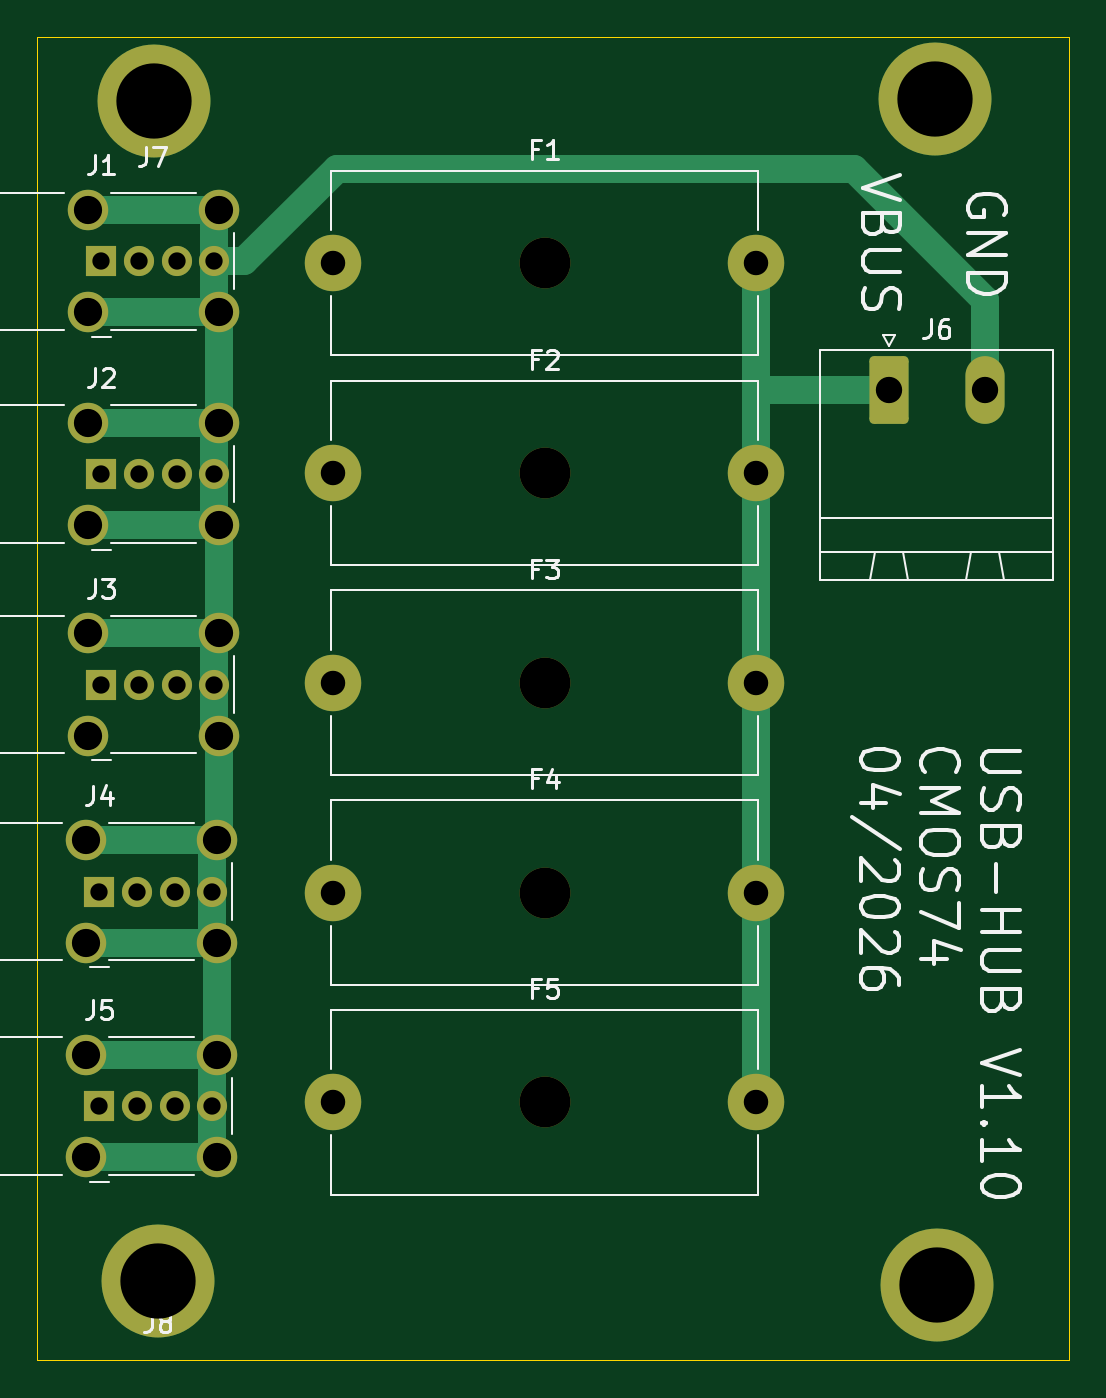
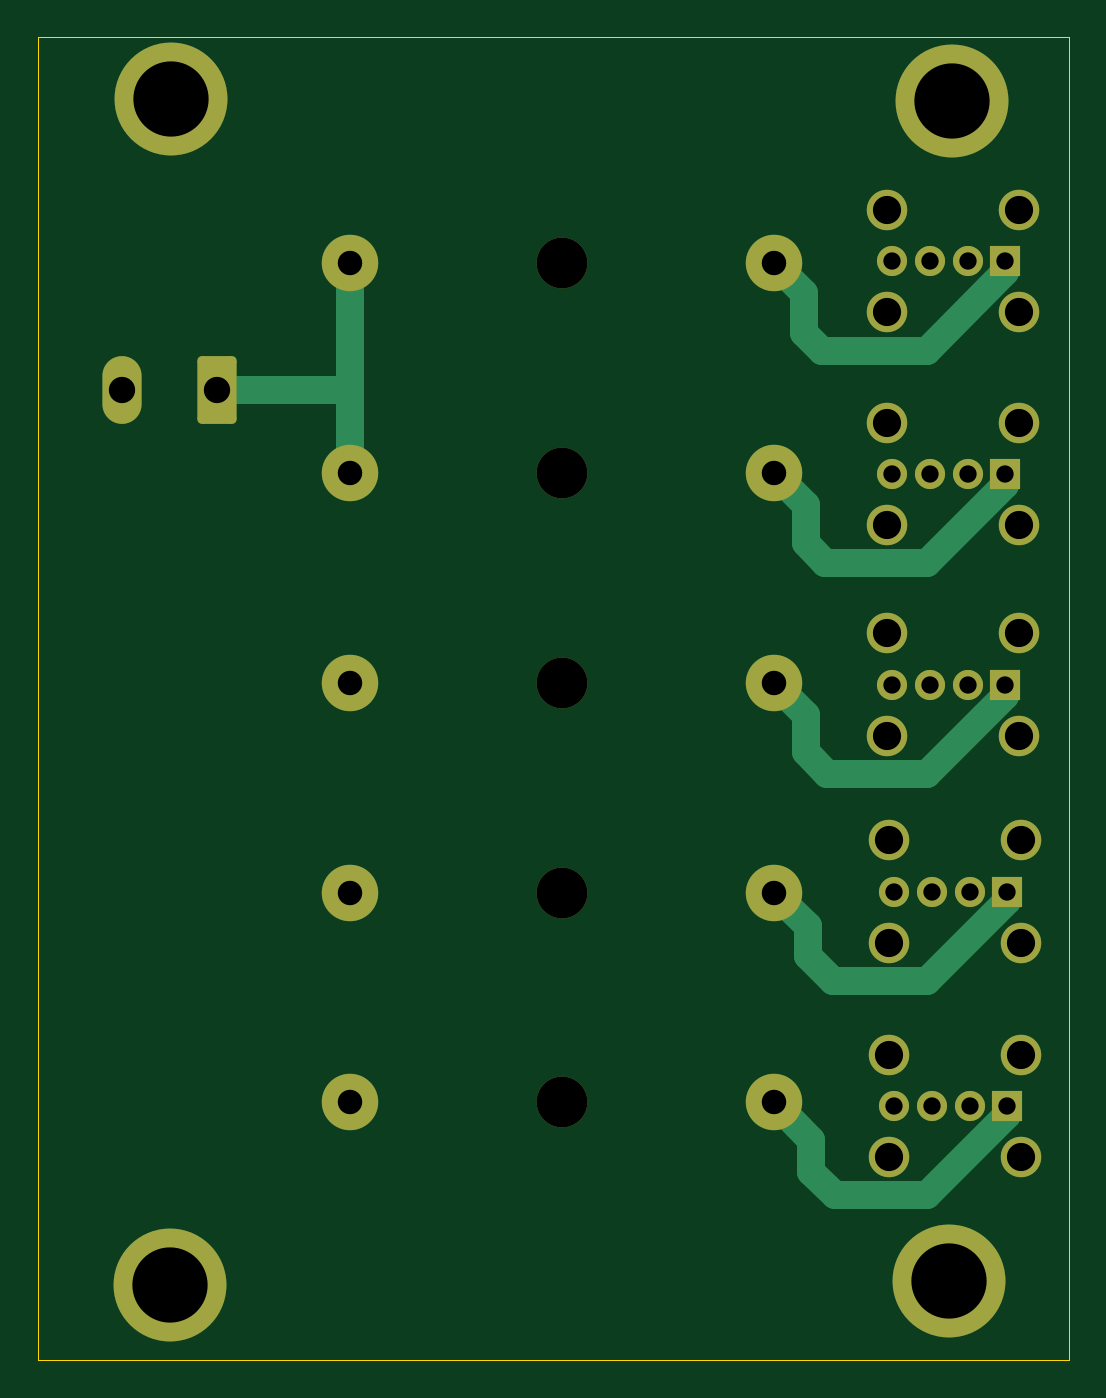
Circuit board: 11 layer files. Board 54.8 x 70.3 mm.
- bottom_copper: USB-HUBx5-B_Cu.gbl (6557 bytes)
- bottom_mask: USB-HUBx5-B_Mask.gbs (3203 bytes)
- paste: USB-HUBx5-B_Paste.gbp (452 bytes)
- bottom_silk: USB-HUBx5-B_Silkscreen.gbo (453 bytes)
- outline: USB-HUBx5-Edge_Cuts.gm1 (686 bytes)
- top_copper: USB-HUBx5-F_Cu.gtl (7067 bytes)
- top_mask: USB-HUBx5-F_Mask.gts (3203 bytes)
- paste: USB-HUBx5-F_Paste.gtp (452 bytes)
- top_silk: USB-HUBx5-F_Silkscreen.gto (32554 bytes)
- drill: USB-HUBx5-NPTH.drl (407 bytes)
- drill: USB-HUBx5-PTH.drl (1387 bytes)

=== bottom_copper: USB-HUBx5-B_Cu.gbl (6557 bytes, source omitted) ===
=== bottom_mask: USB-HUBx5-B_Mask.gbs ===
%TF.GenerationSoftware,KiCad,Pcbnew,9.0.7*%
%TF.CreationDate,2026-04-27T20:04:16+02:00*%
%TF.ProjectId,USB-HUBx5,5553422d-4855-4427-9835-2e6b69636164,rev?*%
%TF.SameCoordinates,Original*%
%TF.FileFunction,Soldermask,Bot*%
%TF.FilePolarity,Negative*%
%FSLAX46Y46*%
G04 Gerber Fmt 4.6, Leading zero omitted, Abs format (unit mm)*
G04 Created by KiCad (PCBNEW 9.0.7) date 2026-04-27 20:04:16*
%MOMM*%
%LPD*%
G01*
G04 APERTURE LIST*
G04 Aperture macros list*
%AMRoundRect*
0 Rectangle with rounded corners*
0 $1 Rounding radius*
0 $2 $3 $4 $5 $6 $7 $8 $9 X,Y pos of 4 corners*
0 Add a 4 corners polygon primitive as box body*
4,1,4,$2,$3,$4,$5,$6,$7,$8,$9,$2,$3,0*
0 Add four circle primitives for the rounded corners*
1,1,$1+$1,$2,$3*
1,1,$1+$1,$4,$5*
1,1,$1+$1,$6,$7*
1,1,$1+$1,$8,$9*
0 Add four rect primitives between the rounded corners*
20,1,$1+$1,$2,$3,$4,$5,0*
20,1,$1+$1,$4,$5,$6,$7,0*
20,1,$1+$1,$6,$7,$8,$9,0*
20,1,$1+$1,$8,$9,$2,$3,0*%
G04 Aperture macros list end*
%ADD10C,6.000000*%
%ADD11R,1.600000X1.600000*%
%ADD12C,1.600000*%
%ADD13C,2.150000*%
%ADD14C,2.700000*%
%ADD15C,3.000000*%
%ADD16RoundRect,0.249999X-0.790001X-1.550001X0.790001X-1.550001X0.790001X1.550001X-0.790001X1.550001X0*%
%ADD17O,2.080000X3.600000*%
G04 APERTURE END LIST*
D10*
%TO.C,*%
X213900000Y-126200000D03*
%TD*%
%TO.C,J7*%
X172300000Y-63300000D03*
%TD*%
D11*
%TO.C,J5*%
X169390000Y-116700000D03*
D12*
X171390000Y-116700000D03*
X173390000Y-116700000D03*
X175390000Y-116700000D03*
D13*
X168660000Y-113980000D03*
X168660000Y-119420000D03*
X175660000Y-113980000D03*
X175660000Y-119420000D03*
%TD*%
D14*
%TO.C,F5*%
X193050000Y-116500000D03*
D15*
X181800000Y-116500000D03*
X204300000Y-116500000D03*
%TD*%
D14*
%TO.C,F2*%
X193050000Y-83050000D03*
D15*
X181800000Y-83050000D03*
X204300000Y-83050000D03*
%TD*%
D14*
%TO.C,F4*%
X193050000Y-105350000D03*
D15*
X181800000Y-105350000D03*
X204300000Y-105350000D03*
%TD*%
D11*
%TO.C,J2*%
X169490000Y-83100000D03*
D12*
X171490000Y-83100000D03*
X173490000Y-83100000D03*
X175490000Y-83100000D03*
D13*
X168760000Y-80380000D03*
X168760000Y-85820000D03*
X175760000Y-80380000D03*
X175760000Y-85820000D03*
%TD*%
D14*
%TO.C,F1*%
X193050000Y-71900000D03*
D15*
X181800000Y-71900000D03*
X204300000Y-71900000D03*
%TD*%
D11*
%TO.C,J4*%
X169390000Y-105300000D03*
D12*
X171390000Y-105300000D03*
X173390000Y-105300000D03*
X175390000Y-105300000D03*
D13*
X168660000Y-102580000D03*
X168660000Y-108020000D03*
X175660000Y-102580000D03*
X175660000Y-108020000D03*
%TD*%
D11*
%TO.C,J3*%
X169490000Y-94300000D03*
D12*
X171490000Y-94300000D03*
X173490000Y-94300000D03*
X175490000Y-94300000D03*
D13*
X168760000Y-91580000D03*
X168760000Y-97020000D03*
X175760000Y-91580000D03*
X175760000Y-97020000D03*
%TD*%
D16*
%TO.C,J6*%
X211355000Y-78622500D03*
D17*
X216435000Y-78622500D03*
%TD*%
D14*
%TO.C,F3*%
X193050000Y-94200000D03*
D15*
X181800000Y-94200000D03*
X204300000Y-94200000D03*
%TD*%
D10*
%TO.C,J8*%
X172500000Y-126000000D03*
%TD*%
%TO.C,*%
X213800000Y-63200000D03*
%TD*%
D11*
%TO.C,J1*%
X169490000Y-71800000D03*
D12*
X171490000Y-71800000D03*
X173490000Y-71800000D03*
X175490000Y-71800000D03*
D13*
X168760000Y-69080000D03*
X168760000Y-74520000D03*
X175760000Y-69080000D03*
X175760000Y-74520000D03*
%TD*%
M02*

=== paste: USB-HUBx5-B_Paste.gbp ===
%TF.GenerationSoftware,KiCad,Pcbnew,9.0.7*%
%TF.CreationDate,2026-04-27T20:04:15+02:00*%
%TF.ProjectId,USB-HUBx5,5553422d-4855-4427-9835-2e6b69636164,rev?*%
%TF.SameCoordinates,Original*%
%TF.FileFunction,Paste,Bot*%
%TF.FilePolarity,Positive*%
%FSLAX46Y46*%
G04 Gerber Fmt 4.6, Leading zero omitted, Abs format (unit mm)*
G04 Created by KiCad (PCBNEW 9.0.7) date 2026-04-27 20:04:15*
%MOMM*%
%LPD*%
G01*
G04 APERTURE LIST*
G04 APERTURE END LIST*
M02*

=== bottom_silk: USB-HUBx5-B_Silkscreen.gbo ===
%TF.GenerationSoftware,KiCad,Pcbnew,9.0.7*%
%TF.CreationDate,2026-04-27T20:04:16+02:00*%
%TF.ProjectId,USB-HUBx5,5553422d-4855-4427-9835-2e6b69636164,rev?*%
%TF.SameCoordinates,Original*%
%TF.FileFunction,Legend,Bot*%
%TF.FilePolarity,Positive*%
%FSLAX46Y46*%
G04 Gerber Fmt 4.6, Leading zero omitted, Abs format (unit mm)*
G04 Created by KiCad (PCBNEW 9.0.7) date 2026-04-27 20:04:16*
%MOMM*%
%LPD*%
G01*
G04 APERTURE LIST*
G04 APERTURE END LIST*
M02*

=== outline: USB-HUBx5-Edge_Cuts.gm1 ===
%TF.GenerationSoftware,KiCad,Pcbnew,9.0.7*%
%TF.CreationDate,2026-04-27T20:04:16+02:00*%
%TF.ProjectId,USB-HUBx5,5553422d-4855-4427-9835-2e6b69636164,rev?*%
%TF.SameCoordinates,Original*%
%TF.FileFunction,Profile,NP*%
%FSLAX46Y46*%
G04 Gerber Fmt 4.6, Leading zero omitted, Abs format (unit mm)*
G04 Created by KiCad (PCBNEW 9.0.7) date 2026-04-27 20:04:16*
%MOMM*%
%LPD*%
G01*
G04 APERTURE LIST*
%TA.AperFunction,Profile*%
%ADD10C,0.050000*%
%TD*%
G04 APERTURE END LIST*
D10*
X220900000Y-130200000D02*
X166100000Y-130200000D01*
X220900000Y-59900000D02*
X220900000Y-130200000D01*
X166100000Y-130200000D02*
X166100000Y-59900000D01*
X166100000Y-59900000D02*
X220900000Y-59900000D01*
M02*

=== top_copper: USB-HUBx5-F_Cu.gtl (7067 bytes, source omitted) ===
=== top_mask: USB-HUBx5-F_Mask.gts ===
%TF.GenerationSoftware,KiCad,Pcbnew,9.0.7*%
%TF.CreationDate,2026-04-27T20:04:16+02:00*%
%TF.ProjectId,USB-HUBx5,5553422d-4855-4427-9835-2e6b69636164,rev?*%
%TF.SameCoordinates,Original*%
%TF.FileFunction,Soldermask,Top*%
%TF.FilePolarity,Negative*%
%FSLAX46Y46*%
G04 Gerber Fmt 4.6, Leading zero omitted, Abs format (unit mm)*
G04 Created by KiCad (PCBNEW 9.0.7) date 2026-04-27 20:04:16*
%MOMM*%
%LPD*%
G01*
G04 APERTURE LIST*
G04 Aperture macros list*
%AMRoundRect*
0 Rectangle with rounded corners*
0 $1 Rounding radius*
0 $2 $3 $4 $5 $6 $7 $8 $9 X,Y pos of 4 corners*
0 Add a 4 corners polygon primitive as box body*
4,1,4,$2,$3,$4,$5,$6,$7,$8,$9,$2,$3,0*
0 Add four circle primitives for the rounded corners*
1,1,$1+$1,$2,$3*
1,1,$1+$1,$4,$5*
1,1,$1+$1,$6,$7*
1,1,$1+$1,$8,$9*
0 Add four rect primitives between the rounded corners*
20,1,$1+$1,$2,$3,$4,$5,0*
20,1,$1+$1,$4,$5,$6,$7,0*
20,1,$1+$1,$6,$7,$8,$9,0*
20,1,$1+$1,$8,$9,$2,$3,0*%
G04 Aperture macros list end*
%ADD10C,6.000000*%
%ADD11R,1.600000X1.600000*%
%ADD12C,1.600000*%
%ADD13C,2.150000*%
%ADD14C,2.700000*%
%ADD15C,3.000000*%
%ADD16RoundRect,0.249999X-0.790001X-1.550001X0.790001X-1.550001X0.790001X1.550001X-0.790001X1.550001X0*%
%ADD17O,2.080000X3.600000*%
G04 APERTURE END LIST*
D10*
%TO.C,*%
X213900000Y-126200000D03*
%TD*%
%TO.C,J7*%
X172300000Y-63300000D03*
%TD*%
D11*
%TO.C,J5*%
X169390000Y-116700000D03*
D12*
X171390000Y-116700000D03*
X173390000Y-116700000D03*
X175390000Y-116700000D03*
D13*
X168660000Y-113980000D03*
X168660000Y-119420000D03*
X175660000Y-113980000D03*
X175660000Y-119420000D03*
%TD*%
D14*
%TO.C,F5*%
X193050000Y-116500000D03*
D15*
X181800000Y-116500000D03*
X204300000Y-116500000D03*
%TD*%
D14*
%TO.C,F2*%
X193050000Y-83050000D03*
D15*
X181800000Y-83050000D03*
X204300000Y-83050000D03*
%TD*%
D14*
%TO.C,F4*%
X193050000Y-105350000D03*
D15*
X181800000Y-105350000D03*
X204300000Y-105350000D03*
%TD*%
D11*
%TO.C,J2*%
X169490000Y-83100000D03*
D12*
X171490000Y-83100000D03*
X173490000Y-83100000D03*
X175490000Y-83100000D03*
D13*
X168760000Y-80380000D03*
X168760000Y-85820000D03*
X175760000Y-80380000D03*
X175760000Y-85820000D03*
%TD*%
D14*
%TO.C,F1*%
X193050000Y-71900000D03*
D15*
X181800000Y-71900000D03*
X204300000Y-71900000D03*
%TD*%
D11*
%TO.C,J4*%
X169390000Y-105300000D03*
D12*
X171390000Y-105300000D03*
X173390000Y-105300000D03*
X175390000Y-105300000D03*
D13*
X168660000Y-102580000D03*
X168660000Y-108020000D03*
X175660000Y-102580000D03*
X175660000Y-108020000D03*
%TD*%
D11*
%TO.C,J3*%
X169490000Y-94300000D03*
D12*
X171490000Y-94300000D03*
X173490000Y-94300000D03*
X175490000Y-94300000D03*
D13*
X168760000Y-91580000D03*
X168760000Y-97020000D03*
X175760000Y-91580000D03*
X175760000Y-97020000D03*
%TD*%
D16*
%TO.C,J6*%
X211355000Y-78622500D03*
D17*
X216435000Y-78622500D03*
%TD*%
D14*
%TO.C,F3*%
X193050000Y-94200000D03*
D15*
X181800000Y-94200000D03*
X204300000Y-94200000D03*
%TD*%
D10*
%TO.C,J8*%
X172500000Y-126000000D03*
%TD*%
%TO.C,*%
X213800000Y-63200000D03*
%TD*%
D11*
%TO.C,J1*%
X169490000Y-71800000D03*
D12*
X171490000Y-71800000D03*
X173490000Y-71800000D03*
X175490000Y-71800000D03*
D13*
X168760000Y-69080000D03*
X168760000Y-74520000D03*
X175760000Y-69080000D03*
X175760000Y-74520000D03*
%TD*%
M02*

=== paste: USB-HUBx5-F_Paste.gtp ===
%TF.GenerationSoftware,KiCad,Pcbnew,9.0.7*%
%TF.CreationDate,2026-04-27T20:04:15+02:00*%
%TF.ProjectId,USB-HUBx5,5553422d-4855-4427-9835-2e6b69636164,rev?*%
%TF.SameCoordinates,Original*%
%TF.FileFunction,Paste,Top*%
%TF.FilePolarity,Positive*%
%FSLAX46Y46*%
G04 Gerber Fmt 4.6, Leading zero omitted, Abs format (unit mm)*
G04 Created by KiCad (PCBNEW 9.0.7) date 2026-04-27 20:04:15*
%MOMM*%
%LPD*%
G01*
G04 APERTURE LIST*
G04 APERTURE END LIST*
M02*

=== top_silk: USB-HUBx5-F_Silkscreen.gto (32554 bytes, source omitted) ===
=== drill: USB-HUBx5-NPTH.drl ===
M48
; DRILL file {KiCad 9.0.7} date 2026-04-27T20:04:34+0200
; FORMAT={-:-/ absolute / metric / decimal}
; #@! TF.CreationDate,2026-04-27T20:04:34+02:00
; #@! TF.GenerationSoftware,Kicad,Pcbnew,9.0.7
; #@! TF.FileFunction,NonPlated,1,2,NPTH
FMAT,2
METRIC
; #@! TA.AperFunction,NonPlated,NPTH,ComponentDrill
T1C2.700
%
G90
G05
T1
X193.05Y-71.9
X193.05Y-83.05
X193.05Y-94.2
X193.05Y-105.35
X193.05Y-116.5
M30

=== drill: USB-HUBx5-PTH.drl ===
M48
; DRILL file {KiCad 9.0.7} date 2026-04-27T20:04:34+0200
; FORMAT={-:-/ absolute / metric / decimal}
; #@! TF.CreationDate,2026-04-27T20:04:34+02:00
; #@! TF.GenerationSoftware,Kicad,Pcbnew,9.0.7
; #@! TF.FileFunction,Plated,1,2,PTH
FMAT,2
METRIC
; #@! TA.AperFunction,Plated,PTH,ComponentDrill
T1C0.920
; #@! TA.AperFunction,Plated,PTH,ComponentDrill
T2C1.300
; #@! TA.AperFunction,Plated,PTH,ComponentDrill
T3C1.400
; #@! TA.AperFunction,Plated,PTH,ComponentDrill
T4C1.500
; #@! TA.AperFunction,Plated,PTH,ComponentDrill
T5C4.000
%
G90
G05
T1
X169.39Y-105.3
X169.39Y-116.7
X169.49Y-71.8
X169.49Y-83.1
X169.49Y-94.3
X171.39Y-105.3
X171.39Y-116.7
X171.49Y-71.8
X171.49Y-83.1
X171.49Y-94.3
X173.39Y-105.3
X173.39Y-116.7
X173.49Y-71.8
X173.49Y-83.1
X173.49Y-94.3
X175.39Y-105.3
X175.39Y-116.7
X175.49Y-71.8
X175.49Y-83.1
X175.49Y-94.3
T2
X181.8Y-71.9
X181.8Y-83.05
X181.8Y-94.2
X181.8Y-105.35
X181.8Y-116.5
X204.3Y-71.9
X204.3Y-83.05
X204.3Y-94.2
X204.3Y-105.35
X204.3Y-116.5
T3
X211.355Y-78.623
X216.435Y-78.623
T4
X168.66Y-102.58
X168.66Y-108.02
X168.66Y-113.98
X168.66Y-119.42
X168.76Y-69.08
X168.76Y-74.52
X168.76Y-80.38
X168.76Y-85.82
X168.76Y-91.58
X168.76Y-97.02
X175.66Y-102.58
X175.66Y-108.02
X175.66Y-113.98
X175.66Y-119.42
X175.76Y-69.08
X175.76Y-74.52
X175.76Y-80.38
X175.76Y-85.82
X175.76Y-91.58
X175.76Y-97.02
T5
X172.3Y-63.3
X172.5Y-126.0
X213.8Y-63.2
X213.9Y-126.2
M30
